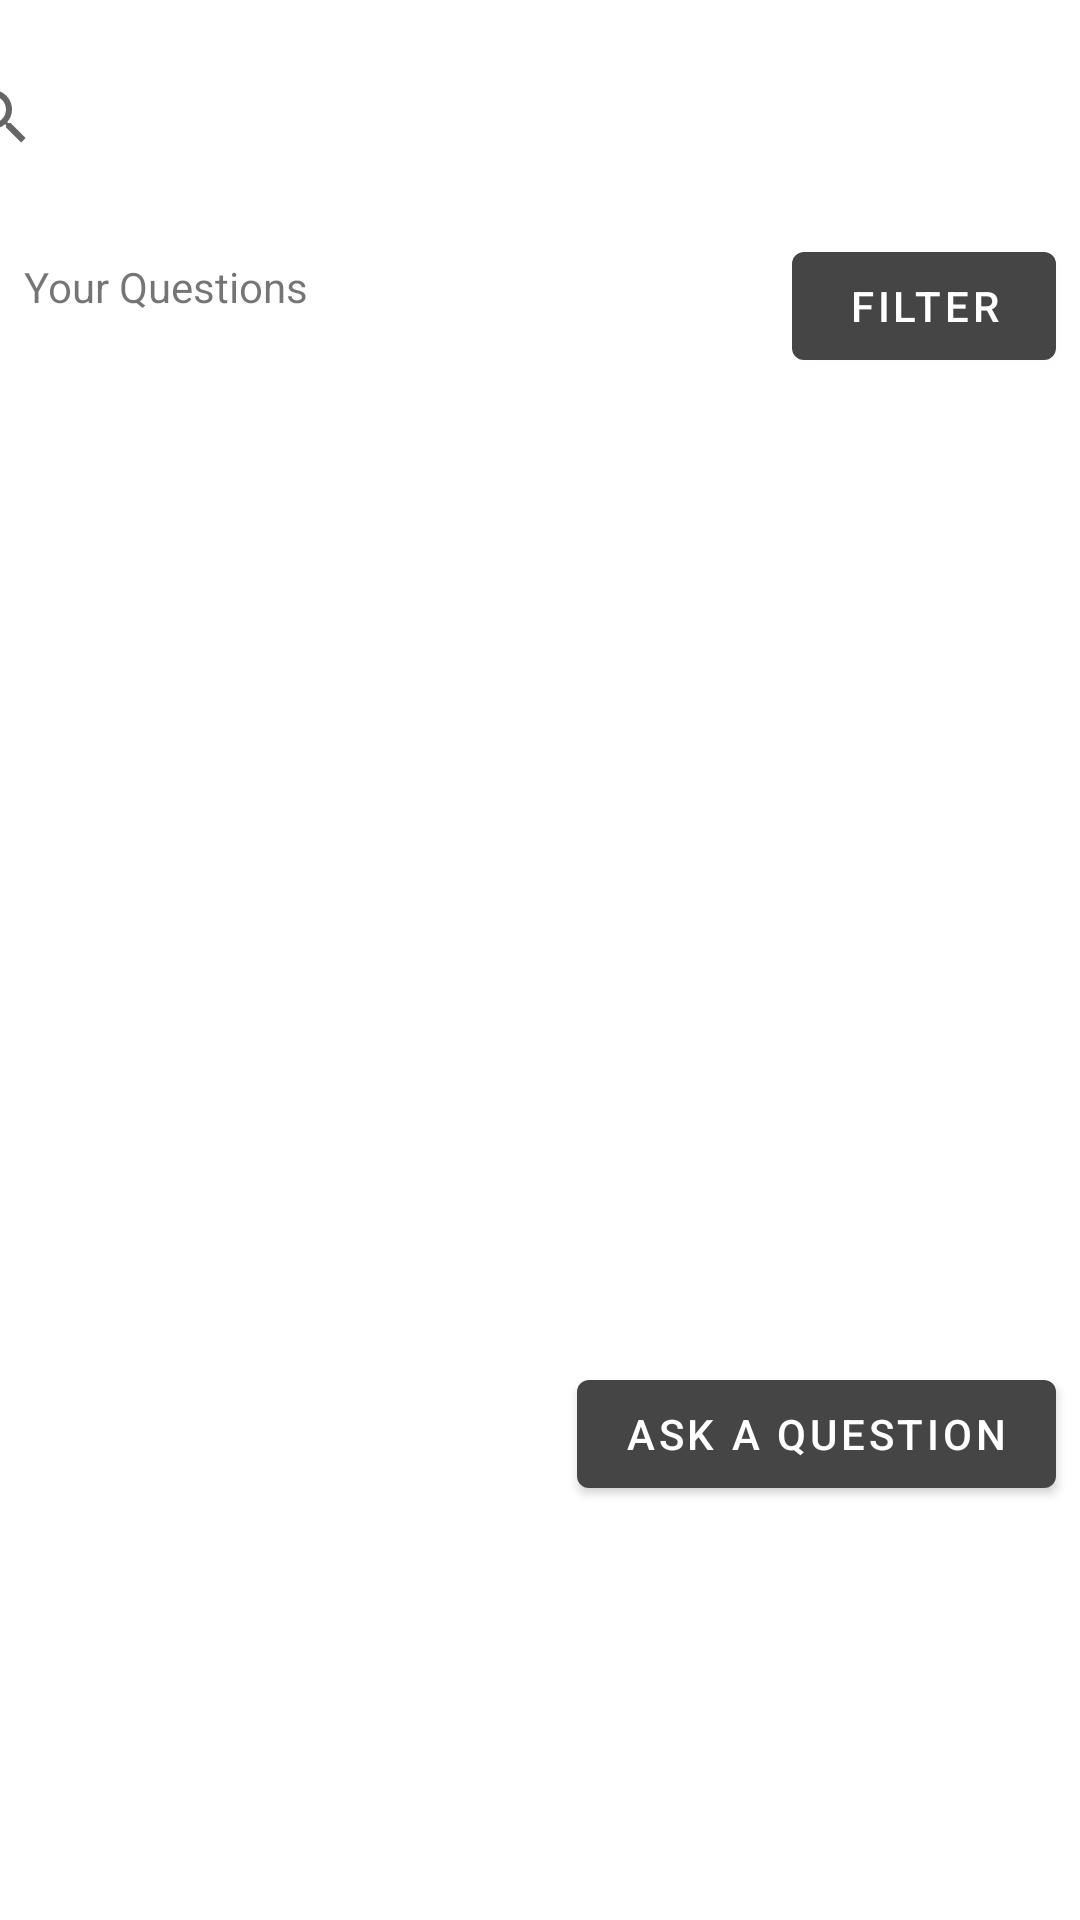

Here is an Android app screen rendered from its layout file. Give the layout XML and the strings, colors and styles it references.
<!-- AndroidManifest.xml: application theme Theme.Assignment -->
<!-- res/layout/activity_review.xml -->
<?xml version="1.0" encoding="utf-8"?>
<androidx.constraintlayout.widget.ConstraintLayout
    xmlns:android="http://schemas.android.com/apk/res/android"
    xmlns:tools="http://schemas.android.com/tools"
    xmlns:app="http://schemas.android.com/apk/res-auto"
    android:layout_width="match_parent"
    android:layout_height="match_parent"
    tools:context=".Review\">

    <Button
        android:id="@+id/btnAskQuestionInReview"
        android:layout_width="wrap_content"
        android:layout_height="wrap_content"
        android:layout_marginTop="16dp"
        android:layout_marginEnd="8dp"
        android:text="Ask A Question"
        app:layout_constraintEnd_toEndOf="parent"
        app:layout_constraintTop_toBottomOf="@+id/recyclerView2" />

    <SearchView
        android:id="@+id/searchView2"
        android:layout_width="409dp"
        android:layout_height="62dp"
        android:layout_marginStart="8dp"
        android:layout_marginTop="8dp"
        android:layout_marginEnd="8dp"
        app:layout_constraintEnd_toEndOf="parent"
        app:layout_constraintStart_toStartOf="parent"
        app:layout_constraintTop_toTopOf="parent" />

    <androidx.recyclerview.widget.RecyclerView
        android:id="@+id/recyclerView2"
        android:layout_width="375dp"
        android:layout_height="317dp"
        android:layout_marginStart="16dp"
        android:layout_marginTop="16dp"
        android:layout_marginEnd="16dp"
        app:layout_constraintEnd_toEndOf="parent"
        app:layout_constraintHorizontal_bias="0.454"
        app:layout_constraintStart_toStartOf="parent"
        app:layout_constraintTop_toBottomOf="@+id/textView" />

    <TextView
        android:id="@+id/textView"
        android:layout_width="wrap_content"
        android:layout_height="wrap_content"
        android:layout_marginStart="8dp"
        android:layout_marginTop="16dp"
        android:text="Your Questions"
        app:layout_constraintStart_toStartOf="parent"
        app:layout_constraintTop_toBottomOf="@+id/searchView2" />

    <Button
        android:id="@+id/button"
        android:layout_width="wrap_content"
        android:layout_height="wrap_content"
        android:layout_marginTop="8dp"
        android:layout_marginEnd="8dp"
        android:text="Filter"
        app:layout_constraintEnd_toEndOf="parent"
        app:layout_constraintTop_toBottomOf="@+id/searchView2" />
</androidx.constraintlayout.widget.ConstraintLayout>
<!-- resources referenced by this layout -->
<resources>
  <style name="Theme.Assignment" parent="Theme.MaterialComponents.DayNight.DarkActionBar">
          
          <item name="colorPrimary">@color/primary</item>
          <item name="colorPrimaryVariant">@color/secondary</item>
          <item name="colorOnPrimary">@color/white</item>
          
          <item name="colorSecondary">@color/teal_200</item>
          <item name="colorSecondaryVariant">@color/teal_700</item>
          <item name="colorOnSecondary">@color/black</item>
          
          <item name="android:statusBarColor" tools:targetApi="l">?attr/colorPrimaryVariant</item>
          
      </style>
  <color name="primary">#454545</color>
  <color name="secondary">#272727</color>
  <color name="white">#FFFFFFFF</color>
  <color name="teal_200">#FF03DAC5</color>
  <color name="teal_700">#FF018786</color>
  <color name="black">#FF000000</color>
</resources>
